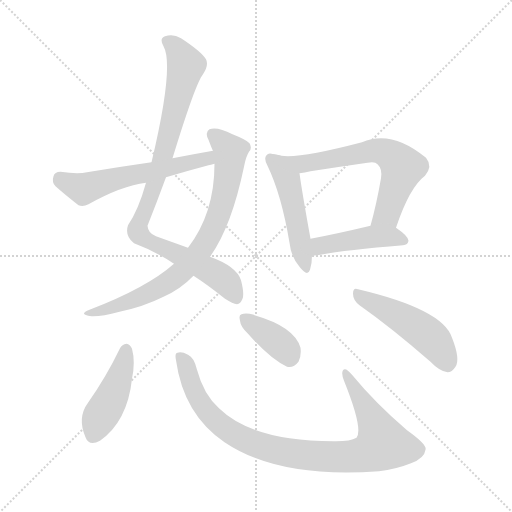
t = 0.00 s
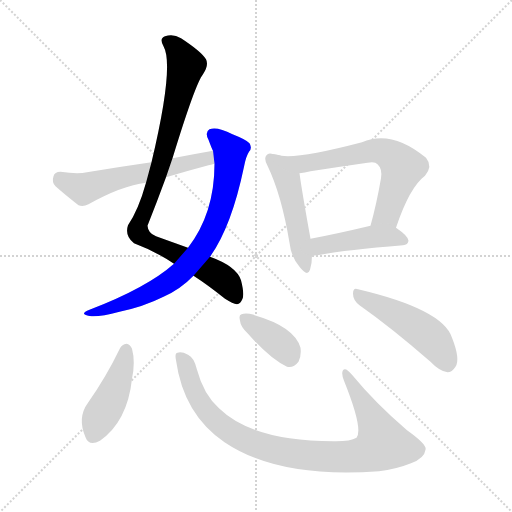
t = 1.56 s
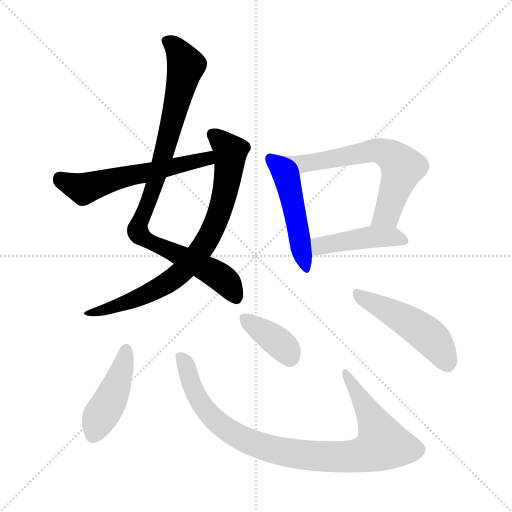
t = 3.11 s
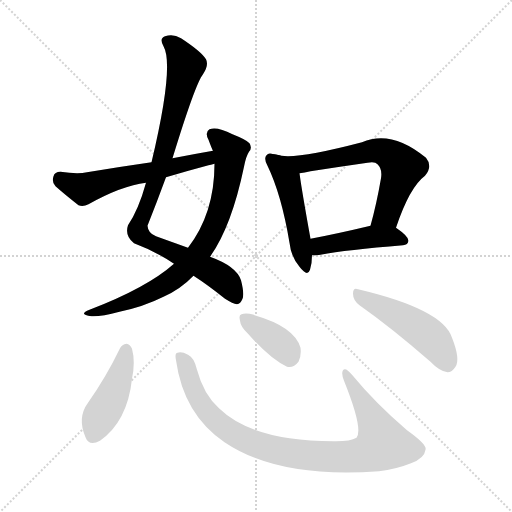
t = 4.67 s
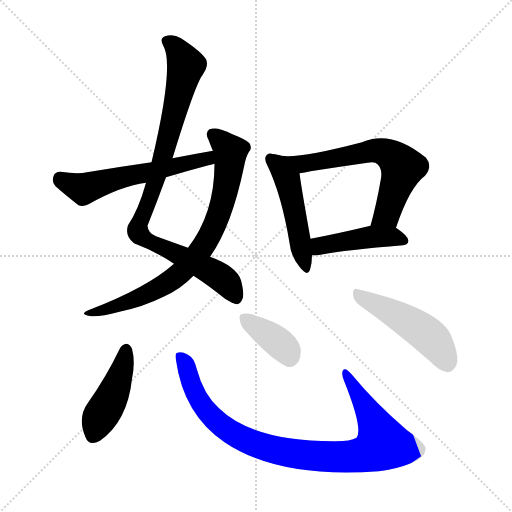
t = 6.22 s
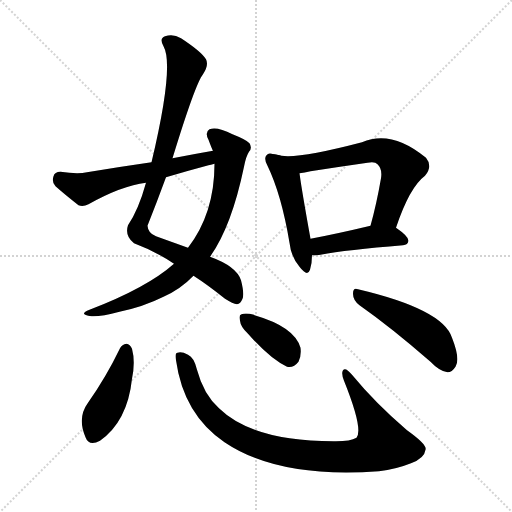
t = 7.78 s

The animated SVG that drew these frames (rendered in a browser with its animation timeline set to each time). Animation: 10 CSS @keyframes rules; one cycle of 7.78 s.

<svg version="1.1" viewBox="0 0 1024 1024" xmlns="http://www.w3.org/2000/svg">
  <g stroke="lightgray" stroke-dasharray="1,1" stroke-width="1" transform="scale(4, 4)">
    <line x1="0" y1="0" x2="256" y2="256"></line>
    <line x1="256" y1="0" x2="0" y2="256"></line>
    <line x1="128" y1="0" x2="128" y2="256"></line>
    <line x1="0" y1="128" x2="256" y2="128"></line>
  </g>
<g transform="scale(1, -1) translate(0, -900)">
   <style type="text/css">
    @keyframes keyframes0 {
      from {
       stroke: blue;
       stroke-dashoffset: 908;
       stroke-width: 128;
       }
       75% {
       animation-timing-function: step-end;
       stroke: blue;
       stroke-dashoffset: 0;
       stroke-width: 128;
       }
       to {
       stroke: black;
       stroke-width: 1024;
       }
       }
       #make-me-a-hanzi-animation-0 {
         animation: keyframes0 0.988932s both;
         animation-delay: 0.000000s;
         animation-timing-function: linear;
       }
    @keyframes keyframes1 {
      from {
       stroke: blue;
       stroke-dashoffset: 764;
       stroke-width: 128;
       }
       71% {
       animation-timing-function: step-end;
       stroke: blue;
       stroke-dashoffset: 0;
       stroke-width: 128;
       }
       to {
       stroke: black;
       stroke-width: 1024;
       }
       }
       #make-me-a-hanzi-animation-1 {
         animation: keyframes1 0.871745s both;
         animation-delay: 0.988932s;
         animation-timing-function: linear;
       }
    @keyframes keyframes2 {
      from {
       stroke: blue;
       stroke-dashoffset: 574;
       stroke-width: 128;
       }
       65% {
       animation-timing-function: step-end;
       stroke: blue;
       stroke-dashoffset: 0;
       stroke-width: 128;
       }
       to {
       stroke: black;
       stroke-width: 1024;
       }
       }
       #make-me-a-hanzi-animation-2 {
         animation: keyframes2 0.717122s both;
         animation-delay: 1.860677s;
         animation-timing-function: linear;
       }
    @keyframes keyframes3 {
      from {
       stroke: blue;
       stroke-dashoffset: 488;
       stroke-width: 128;
       }
       61% {
       animation-timing-function: step-end;
       stroke: blue;
       stroke-dashoffset: 0;
       stroke-width: 128;
       }
       to {
       stroke: black;
       stroke-width: 1024;
       }
       }
       #make-me-a-hanzi-animation-3 {
         animation: keyframes3 0.647135s both;
         animation-delay: 2.577799s;
         animation-timing-function: linear;
       }
    @keyframes keyframes4 {
      from {
       stroke: blue;
       stroke-dashoffset: 651;
       stroke-width: 128;
       }
       68% {
       animation-timing-function: step-end;
       stroke: blue;
       stroke-dashoffset: 0;
       stroke-width: 128;
       }
       to {
       stroke: black;
       stroke-width: 1024;
       }
       }
       #make-me-a-hanzi-animation-4 {
         animation: keyframes4 0.779785s both;
         animation-delay: 3.224935s;
         animation-timing-function: linear;
       }
    @keyframes keyframes5 {
      from {
       stroke: blue;
       stroke-dashoffset: 445;
       stroke-width: 128;
       }
       59% {
       animation-timing-function: step-end;
       stroke: blue;
       stroke-dashoffset: 0;
       stroke-width: 128;
       }
       to {
       stroke: black;
       stroke-width: 1024;
       }
       }
       #make-me-a-hanzi-animation-5 {
         animation: keyframes5 0.612142s both;
         animation-delay: 4.004720s;
         animation-timing-function: linear;
       }
    @keyframes keyframes6 {
      from {
       stroke: blue;
       stroke-dashoffset: 439;
       stroke-width: 128;
       }
       59% {
       animation-timing-function: step-end;
       stroke: blue;
       stroke-dashoffset: 0;
       stroke-width: 128;
       }
       to {
       stroke: black;
       stroke-width: 1024;
       }
       }
       #make-me-a-hanzi-animation-6 {
         animation: keyframes6 0.607259s both;
         animation-delay: 4.616862s;
         animation-timing-function: linear;
       }
    @keyframes keyframes7 {
      from {
       stroke: blue;
       stroke-dashoffset: 920;
       stroke-width: 128;
       }
       75% {
       animation-timing-function: step-end;
       stroke: blue;
       stroke-dashoffset: 0;
       stroke-width: 128;
       }
       to {
       stroke: black;
       stroke-width: 1024;
       }
       }
       #make-me-a-hanzi-animation-7 {
         animation: keyframes7 0.998698s both;
         animation-delay: 5.224121s;
         animation-timing-function: linear;
       }
    @keyframes keyframes8 {
      from {
       stroke: blue;
       stroke-dashoffset: 375;
       stroke-width: 128;
       }
       55% {
       animation-timing-function: step-end;
       stroke: blue;
       stroke-dashoffset: 0;
       stroke-width: 128;
       }
       to {
       stroke: black;
       stroke-width: 1024;
       }
       }
       #make-me-a-hanzi-animation-8 {
         animation: keyframes8 0.555176s both;
         animation-delay: 6.222819s;
         animation-timing-function: linear;
       }
    @keyframes keyframes9 {
      from {
       stroke: blue;
       stroke-dashoffset: 485;
       stroke-width: 128;
       }
       61% {
       animation-timing-function: step-end;
       stroke: blue;
       stroke-dashoffset: 0;
       stroke-width: 128;
       }
       to {
       stroke: black;
       stroke-width: 1024;
       }
       }
       #make-me-a-hanzi-animation-9 {
         animation: keyframes9 0.644694s both;
         animation-delay: 6.777995s;
         animation-timing-function: linear;
       }
</style>
<path d="M 345.0 583.5 Q 391.0 733.5 406.0 751.5 Q 418.0 769.5 412.0 781.5 Q 402.0 797.5 362.0 823.5 Q 346.0 833.5 330.0 827.5 Q 318.0 823.5 327.0 807.5 Q 349.0 768.5 303.0 575.5 L 292.0 534.5 Q 277.0 480.5 256.0 449.5 Q 249.0 428.5 268.0 413.5 Q 311.0 397.5 348.0 372.5 L 387.0 348.5 Q 415.0 330.5 450.0 302.5 Q 466.0 292.5 474.0 291.5 Q 481.0 292.5 485.0 302.5 Q 489.0 312.5 482.0 339.5 Q 473.0 367.5 420.0 386.5 L 376.0 404.5 Q 348.0 414.5 312.0 427.5 Q 296.0 433.5 295.0 448.5 Q 314.0 496.5 332.0 545.5 L 345.0 583.5 Z" fill="lightgray"></path> 
<path d="M 348.0 372.5 Q 294.0 324.5 179.0 280.5 Q 155.0 270.5 183.0 267.5 Q 202.0 266.5 239.0 276.5 Q 287.0 286.5 327.0 306.5 Q 361.0 321.5 387.0 348.5 L 420.0 386.5 Q 463.0 446.5 488.0 566.5 Q 492.0 587.5 498.0 596.5 Q 505.0 603.5 499.0 613.5 Q 493.0 620.5 465.0 631.5 Q 434.0 647.5 419.0 641.5 Q 409.0 635.5 417.0 620.5 Q 424.0 601.5 426.0 598.5 L 429.0 572.5 Q 429.0 473.5 376.0 404.5 L 348.0 372.5 Z" fill="lightgray"></path> 
<path d="M 426.0 598.5 Q 386.0 591.5 345.0 583.5 L 303.0 575.5 Q 240.0 566.5 174.0 555.5 Q 155.0 551.5 121.0 556.5 Q 109.0 556.5 107.0 547.5 Q 103.0 535.5 111.0 527.5 Q 129.0 511.5 157.0 489.5 Q 166.0 485.5 177.0 491.5 Q 243.0 528.5 292.0 534.5 L 332.0 545.5 Q 372.0 557.5 417.0 569.5 Q 421.0 570.5 429.0 572.5 C 458.0 579.5 456.0 603.5 426.0 598.5 Z" fill="lightgray"></path> 
<path d="M 547.0 591.5 Q 537.0 595.5 533.0 589.5 Q 527.0 583.5 535.0 568.5 Q 563.0 510.5 579.0 414.5 Q 582.0 386.5 599.0 366.5 Q 615.0 345.5 620.0 360.5 Q 624.0 372.5 624.0 389.5 L 621.0 422.5 Q 603.0 522.5 599.0 553.5 C 595.0 581.5 576.0 585.5 547.0 591.5 Z" fill="lightgray"></path> 
<path d="M 792.0 444.5 Q 819.0 525.5 850.0 548.5 Q 866.0 567.5 852.0 584.5 Q 783.0 641.5 724.0 615.5 Q 598.0 582.5 563.0 588.5 Q 554.0 591.5 547.0 591.5 C 517.0 596.5 569.0 549.5 599.0 553.5 Q 609.0 554.5 621.0 557.5 Q 679.0 566.5 735.0 574.5 Q 750.0 577.5 755.0 571.5 Q 765.0 562.5 762.0 543.5 Q 753.0 491.5 741.0 448.5 C 733.0 419.5 782.0 416.5 792.0 444.5 Z" fill="lightgray"></path> 
<path d="M 624.0 389.5 Q 630.0 388.5 641.0 390.5 Q 693.0 400.5 806.0 409.5 Q 816.0 410.5 817.0 418.5 Q 817.0 427.5 792.0 444.5 C 775.0 456.5 770.0 455.5 741.0 448.5 Q 674.0 432.5 621.0 422.5 C 592.0 416.5 594.0 390.5 624.0 389.5 Z" fill="lightgray"></path> 
<path d="M 240.0 203.5 Q 212.0 145.5 176.0 94.5 Q 154.0 64.5 171.0 25.5 Q 178.0 6.5 200.0 18.5 Q 255.0 57.5 264.0 142.5 Q 271.0 176.5 264.0 202.5 Q 260.0 211.5 253.0 212.5 Q 244.0 211.5 240.0 203.5 Z" fill="lightgray"></path> 
<path d="M 352.0 179.5 Q 367.0 71.5 449.0 15.5 Q 557.0 -57.5 758.0 -42.5 Q 792.0 -38.5 822.0 -26.5 Q 849.0 -16.5 851.0 0.5 Q 855.0 10.5 814.0 39.5 Q 750.0 94.5 704.0 150.5 Q 691.0 166.5 686.0 159.5 Q 682.0 153.5 688.0 138.5 Q 727.0 41.5 713.0 24.5 Q 701.0 17.5 672.0 17.5 Q 507.0 16.5 438.0 83.5 Q 407.0 111.5 394.0 160.5 Q 388.0 185.5 376.0 190.5 Q 363.0 197.5 355.0 194.5 Q 349.0 193.5 352.0 179.5 Z" fill="lightgray"></path> 
<path d="M 496.0 232.5 Q 541.0 181.5 574.0 166.5 Q 587.0 163.5 597.0 176.5 Q 603.0 188.5 601.0 204.5 Q 589.0 246.5 509.0 269.5 L 508.0 270.5 Q 492.0 274.5 483.0 271.5 Q 477.0 270.5 480.0 258.5 Q 481.0 246.5 496.0 232.5 Z" fill="lightgray"></path> 
<path d="M 719.0 289.5 Q 783.0 244.5 861.0 176.5 Q 879.0 157.5 895.0 155.5 Q 904.0 155.5 911.0 166.5 Q 921.0 181.5 904.0 224.5 Q 886.0 281.5 716.0 321.5 Q 706.0 325.5 706.0 312.5 Q 706.0 299.5 719.0 289.5 Z" fill="lightgray"></path> 
      <clipPath id="make-me-a-hanzi-clip-0">
      <path d="M 345.0 583.5 Q 391.0 733.5 406.0 751.5 Q 418.0 769.5 412.0 781.5 Q 402.0 797.5 362.0 823.5 Q 346.0 833.5 330.0 827.5 Q 318.0 823.5 327.0 807.5 Q 349.0 768.5 303.0 575.5 L 292.0 534.5 Q 277.0 480.5 256.0 449.5 Q 249.0 428.5 268.0 413.5 Q 311.0 397.5 348.0 372.5 L 387.0 348.5 Q 415.0 330.5 450.0 302.5 Q 466.0 292.5 474.0 291.5 Q 481.0 292.5 485.0 302.5 Q 489.0 312.5 482.0 339.5 Q 473.0 367.5 420.0 386.5 L 376.0 404.5 Q 348.0 414.5 312.0 427.5 Q 296.0 433.5 295.0 448.5 Q 314.0 496.5 332.0 545.5 L 345.0 583.5 Z" fill="lightgray"></path>
      </clipPath>
      <path clip-path="url(#make-me-a-hanzi-clip-0)" d="M 334.0 816.5 L 349.0 808.5 L 372.0 769.5 L 331.0 600.5 L 276.0 436.5 L 309.0 411.5 L 434.0 350.5 L 455.0 333.5 L 473.0 303.5 " fill="none" id="make-me-a-hanzi-animation-0" stroke-dasharray="780 1560" stroke-linecap="round"></path>

      <clipPath id="make-me-a-hanzi-clip-1">
      <path d="M 348.0 372.5 Q 294.0 324.5 179.0 280.5 Q 155.0 270.5 183.0 267.5 Q 202.0 266.5 239.0 276.5 Q 287.0 286.5 327.0 306.5 Q 361.0 321.5 387.0 348.5 L 420.0 386.5 Q 463.0 446.5 488.0 566.5 Q 492.0 587.5 498.0 596.5 Q 505.0 603.5 499.0 613.5 Q 493.0 620.5 465.0 631.5 Q 434.0 647.5 419.0 641.5 Q 409.0 635.5 417.0 620.5 Q 424.0 601.5 426.0 598.5 L 429.0 572.5 Q 429.0 473.5 376.0 404.5 L 348.0 372.5 Z" fill="lightgray"></path>
      </clipPath>
      <path clip-path="url(#make-me-a-hanzi-clip-1)" d="M 426.0 630.5 L 460.0 595.5 L 458.0 563.5 L 432.0 456.5 L 399.0 396.5 L 367.0 358.5 L 312.0 320.5 L 188.0 276.5 " fill="none" id="make-me-a-hanzi-animation-1" stroke-dasharray="636 1272" stroke-linecap="round"></path>

      <clipPath id="make-me-a-hanzi-clip-2">
      <path d="M 426.0 598.5 Q 386.0 591.5 345.0 583.5 L 303.0 575.5 Q 240.0 566.5 174.0 555.5 Q 155.0 551.5 121.0 556.5 Q 109.0 556.5 107.0 547.5 Q 103.0 535.5 111.0 527.5 Q 129.0 511.5 157.0 489.5 Q 166.0 485.5 177.0 491.5 Q 243.0 528.5 292.0 534.5 L 332.0 545.5 Q 372.0 557.5 417.0 569.5 Q 421.0 570.5 429.0 572.5 C 458.0 579.5 456.0 603.5 426.0 598.5 Z" fill="lightgray"></path>
      </clipPath>
      <path clip-path="url(#make-me-a-hanzi-clip-2)" d="M 119.0 544.5 L 167.0 522.5 L 228.0 541.5 L 414.0 582.5 L 420.0 591.5 " fill="none" id="make-me-a-hanzi-animation-2" stroke-dasharray="446 892" stroke-linecap="round"></path>

      <clipPath id="make-me-a-hanzi-clip-3">
      <path d="M 547.0 591.5 Q 537.0 595.5 533.0 589.5 Q 527.0 583.5 535.0 568.5 Q 563.0 510.5 579.0 414.5 Q 582.0 386.5 599.0 366.5 Q 615.0 345.5 620.0 360.5 Q 624.0 372.5 624.0 389.5 L 621.0 422.5 Q 603.0 522.5 599.0 553.5 C 595.0 581.5 576.0 585.5 547.0 591.5 Z" fill="lightgray"></path>
      </clipPath>
      <path clip-path="url(#make-me-a-hanzi-clip-3)" d="M 541.0 582.5 L 570.0 546.5 L 578.0 526.5 L 610.0 365.5 " fill="none" id="make-me-a-hanzi-animation-3" stroke-dasharray="360 720" stroke-linecap="round"></path>

      <clipPath id="make-me-a-hanzi-clip-4">
      <path d="M 792.0 444.5 Q 819.0 525.5 850.0 548.5 Q 866.0 567.5 852.0 584.5 Q 783.0 641.5 724.0 615.5 Q 598.0 582.5 563.0 588.5 Q 554.0 591.5 547.0 591.5 C 517.0 596.5 569.0 549.5 599.0 553.5 Q 609.0 554.5 621.0 557.5 Q 679.0 566.5 735.0 574.5 Q 750.0 577.5 755.0 571.5 Q 765.0 562.5 762.0 543.5 Q 753.0 491.5 741.0 448.5 C 733.0 419.5 782.0 416.5 792.0 444.5 Z" fill="lightgray"></path>
      </clipPath>
      <path clip-path="url(#make-me-a-hanzi-clip-4)" d="M 558.0 588.5 L 603.0 571.5 L 748.0 599.5 L 778.0 591.5 L 805.0 565.5 L 774.0 471.5 L 748.0 453.5 " fill="none" id="make-me-a-hanzi-animation-4" stroke-dasharray="523 1046" stroke-linecap="round"></path>

      <clipPath id="make-me-a-hanzi-clip-5">
      <path d="M 624.0 389.5 Q 630.0 388.5 641.0 390.5 Q 693.0 400.5 806.0 409.5 Q 816.0 410.5 817.0 418.5 Q 817.0 427.5 792.0 444.5 C 775.0 456.5 770.0 455.5 741.0 448.5 Q 674.0 432.5 621.0 422.5 C 592.0 416.5 594.0 390.5 624.0 389.5 Z" fill="lightgray"></path>
      </clipPath>
      <path clip-path="url(#make-me-a-hanzi-clip-5)" d="M 628.0 395.5 L 639.0 407.5 L 738.0 425.5 L 789.0 426.5 L 808.0 418.5 " fill="none" id="make-me-a-hanzi-animation-5" stroke-dasharray="317 634" stroke-linecap="round"></path>

      <clipPath id="make-me-a-hanzi-clip-6">
      <path d="M 240.0 203.5 Q 212.0 145.5 176.0 94.5 Q 154.0 64.5 171.0 25.5 Q 178.0 6.5 200.0 18.5 Q 255.0 57.5 264.0 142.5 Q 271.0 176.5 264.0 202.5 Q 260.0 211.5 253.0 212.5 Q 244.0 211.5 240.0 203.5 Z" fill="lightgray"></path>
      </clipPath>
      <path clip-path="url(#make-me-a-hanzi-clip-6)" d="M 252.0 200.5 L 231.0 121.5 L 197.0 59.5 L 188.0 30.5 " fill="none" id="make-me-a-hanzi-animation-6" stroke-dasharray="311 622" stroke-linecap="round"></path>

      <clipPath id="make-me-a-hanzi-clip-7">
      <path d="M 352.0 179.5 Q 367.0 71.5 449.0 15.5 Q 557.0 -57.5 758.0 -42.5 Q 792.0 -38.5 822.0 -26.5 Q 849.0 -16.5 851.0 0.5 Q 855.0 10.5 814.0 39.5 Q 750.0 94.5 704.0 150.5 Q 691.0 166.5 686.0 159.5 Q 682.0 153.5 688.0 138.5 Q 727.0 41.5 713.0 24.5 Q 701.0 17.5 672.0 17.5 Q 507.0 16.5 438.0 83.5 Q 407.0 111.5 394.0 160.5 Q 388.0 185.5 376.0 190.5 Q 363.0 197.5 355.0 194.5 Q 349.0 193.5 352.0 179.5 Z" fill="lightgray"></path>
      </clipPath>
      <path clip-path="url(#make-me-a-hanzi-clip-7)" d="M 360.0 185.5 L 375.0 162.5 L 384.0 127.5 L 399.0 99.5 L 444.0 47.5 L 525.0 6.5 L 608.0 -10.5 L 709.0 -12.5 L 745.0 -2.5 L 765.0 11.5 L 749.0 54.5 L 691.0 154.5 " fill="none" id="make-me-a-hanzi-animation-7" stroke-dasharray="792 1584" stroke-linecap="round"></path>

      <clipPath id="make-me-a-hanzi-clip-8">
      <path d="M 496.0 232.5 Q 541.0 181.5 574.0 166.5 Q 587.0 163.5 597.0 176.5 Q 603.0 188.5 601.0 204.5 Q 589.0 246.5 509.0 269.5 L 508.0 270.5 Q 492.0 274.5 483.0 271.5 Q 477.0 270.5 480.0 258.5 Q 481.0 246.5 496.0 232.5 Z" fill="lightgray"></path>
      </clipPath>
      <path clip-path="url(#make-me-a-hanzi-clip-8)" d="M 489.0 263.5 L 564.0 208.5 L 578.0 186.5 " fill="none" id="make-me-a-hanzi-animation-8" stroke-dasharray="247 494" stroke-linecap="round"></path>

      <clipPath id="make-me-a-hanzi-clip-9">
      <path d="M 719.0 289.5 Q 783.0 244.5 861.0 176.5 Q 879.0 157.5 895.0 155.5 Q 904.0 155.5 911.0 166.5 Q 921.0 181.5 904.0 224.5 Q 886.0 281.5 716.0 321.5 Q 706.0 325.5 706.0 312.5 Q 706.0 299.5 719.0 289.5 Z" fill="lightgray"></path>
      </clipPath>
      <path clip-path="url(#make-me-a-hanzi-clip-9)" d="M 718.0 309.5 L 847.0 236.5 L 870.0 215.5 L 894.0 172.5 " fill="none" id="make-me-a-hanzi-animation-9" stroke-dasharray="357 714" stroke-linecap="round"></path>

</g>
</svg>
